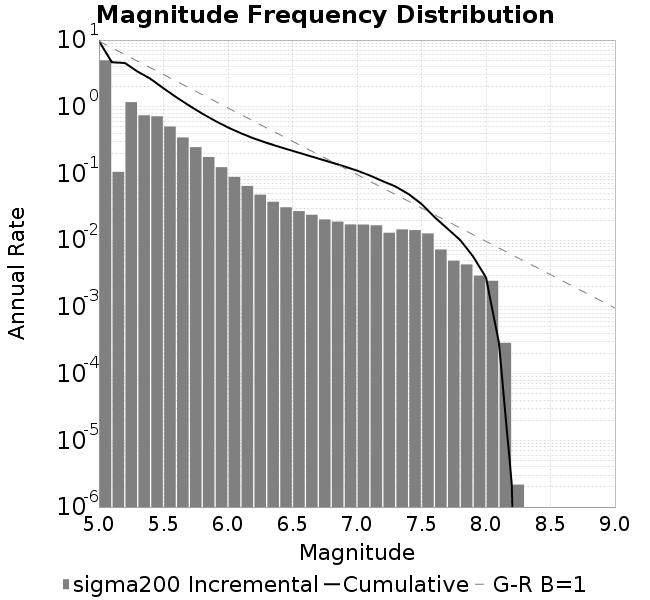

Source data for this figure (header and first rows):
Magnitude, Incremental Rate (1/yr), Cumulative Rate (1/yr)
5.0, 4.965, 9.598
5.1, 0.1058, 4.633
5.2, 1.173, 4.527
5.3, 0.7443, 3.354
5.4, 0.7197, 2.61
5.5, 0.5057, 1.89
5.6, 0.3465, 1.384
5.7, 0.2481, 1.038
5.8, 0.1764, 0.7895
5.9, 0.1241, 0.6131
6.0, 0.08874, 0.489
6.1, 0.06504, 0.4002
6.2, 0.04808, 0.3352
6.3, 0.03767, 0.2871
6.4, 0.03112, 0.2494
6.5, 0.02727, 0.2183
6.6, 0.02406, 0.191
6.7, 0.02047, 0.167
6.8, 0.01897, 0.1465
6.9, 0.01722, 0.1275
7.0, 0.01715, 0.1103
7.1, 0.01672, 0.09317
7.2, 0.01293, 0.07645
7.3, 0.01451, 0.06352
7.4, 0.01417, 0.04901
7.5, 0.01263, 0.03484
7.6, 0.007263, 0.02221
7.7, 0.004921, 0.01495
7.8, 0.004332, 0.01003
7.9, 0.002942, 0.005694
8.0, 0.00246, 0.002752
8.1, 2.893940914903265E-4, 2.9156183749399936E-4
8.2, 2.1677460036728577E-6, 2.1677460036728577E-6
8.3, 0.0, 0.0
8.4, 0.0, 0.0
8.5, 0.0, 0.0
8.6, 0.0, 0.0
8.7, 0.0, 0.0
8.8, 0.0, 0.0
8.9, 0.0, 0.0
